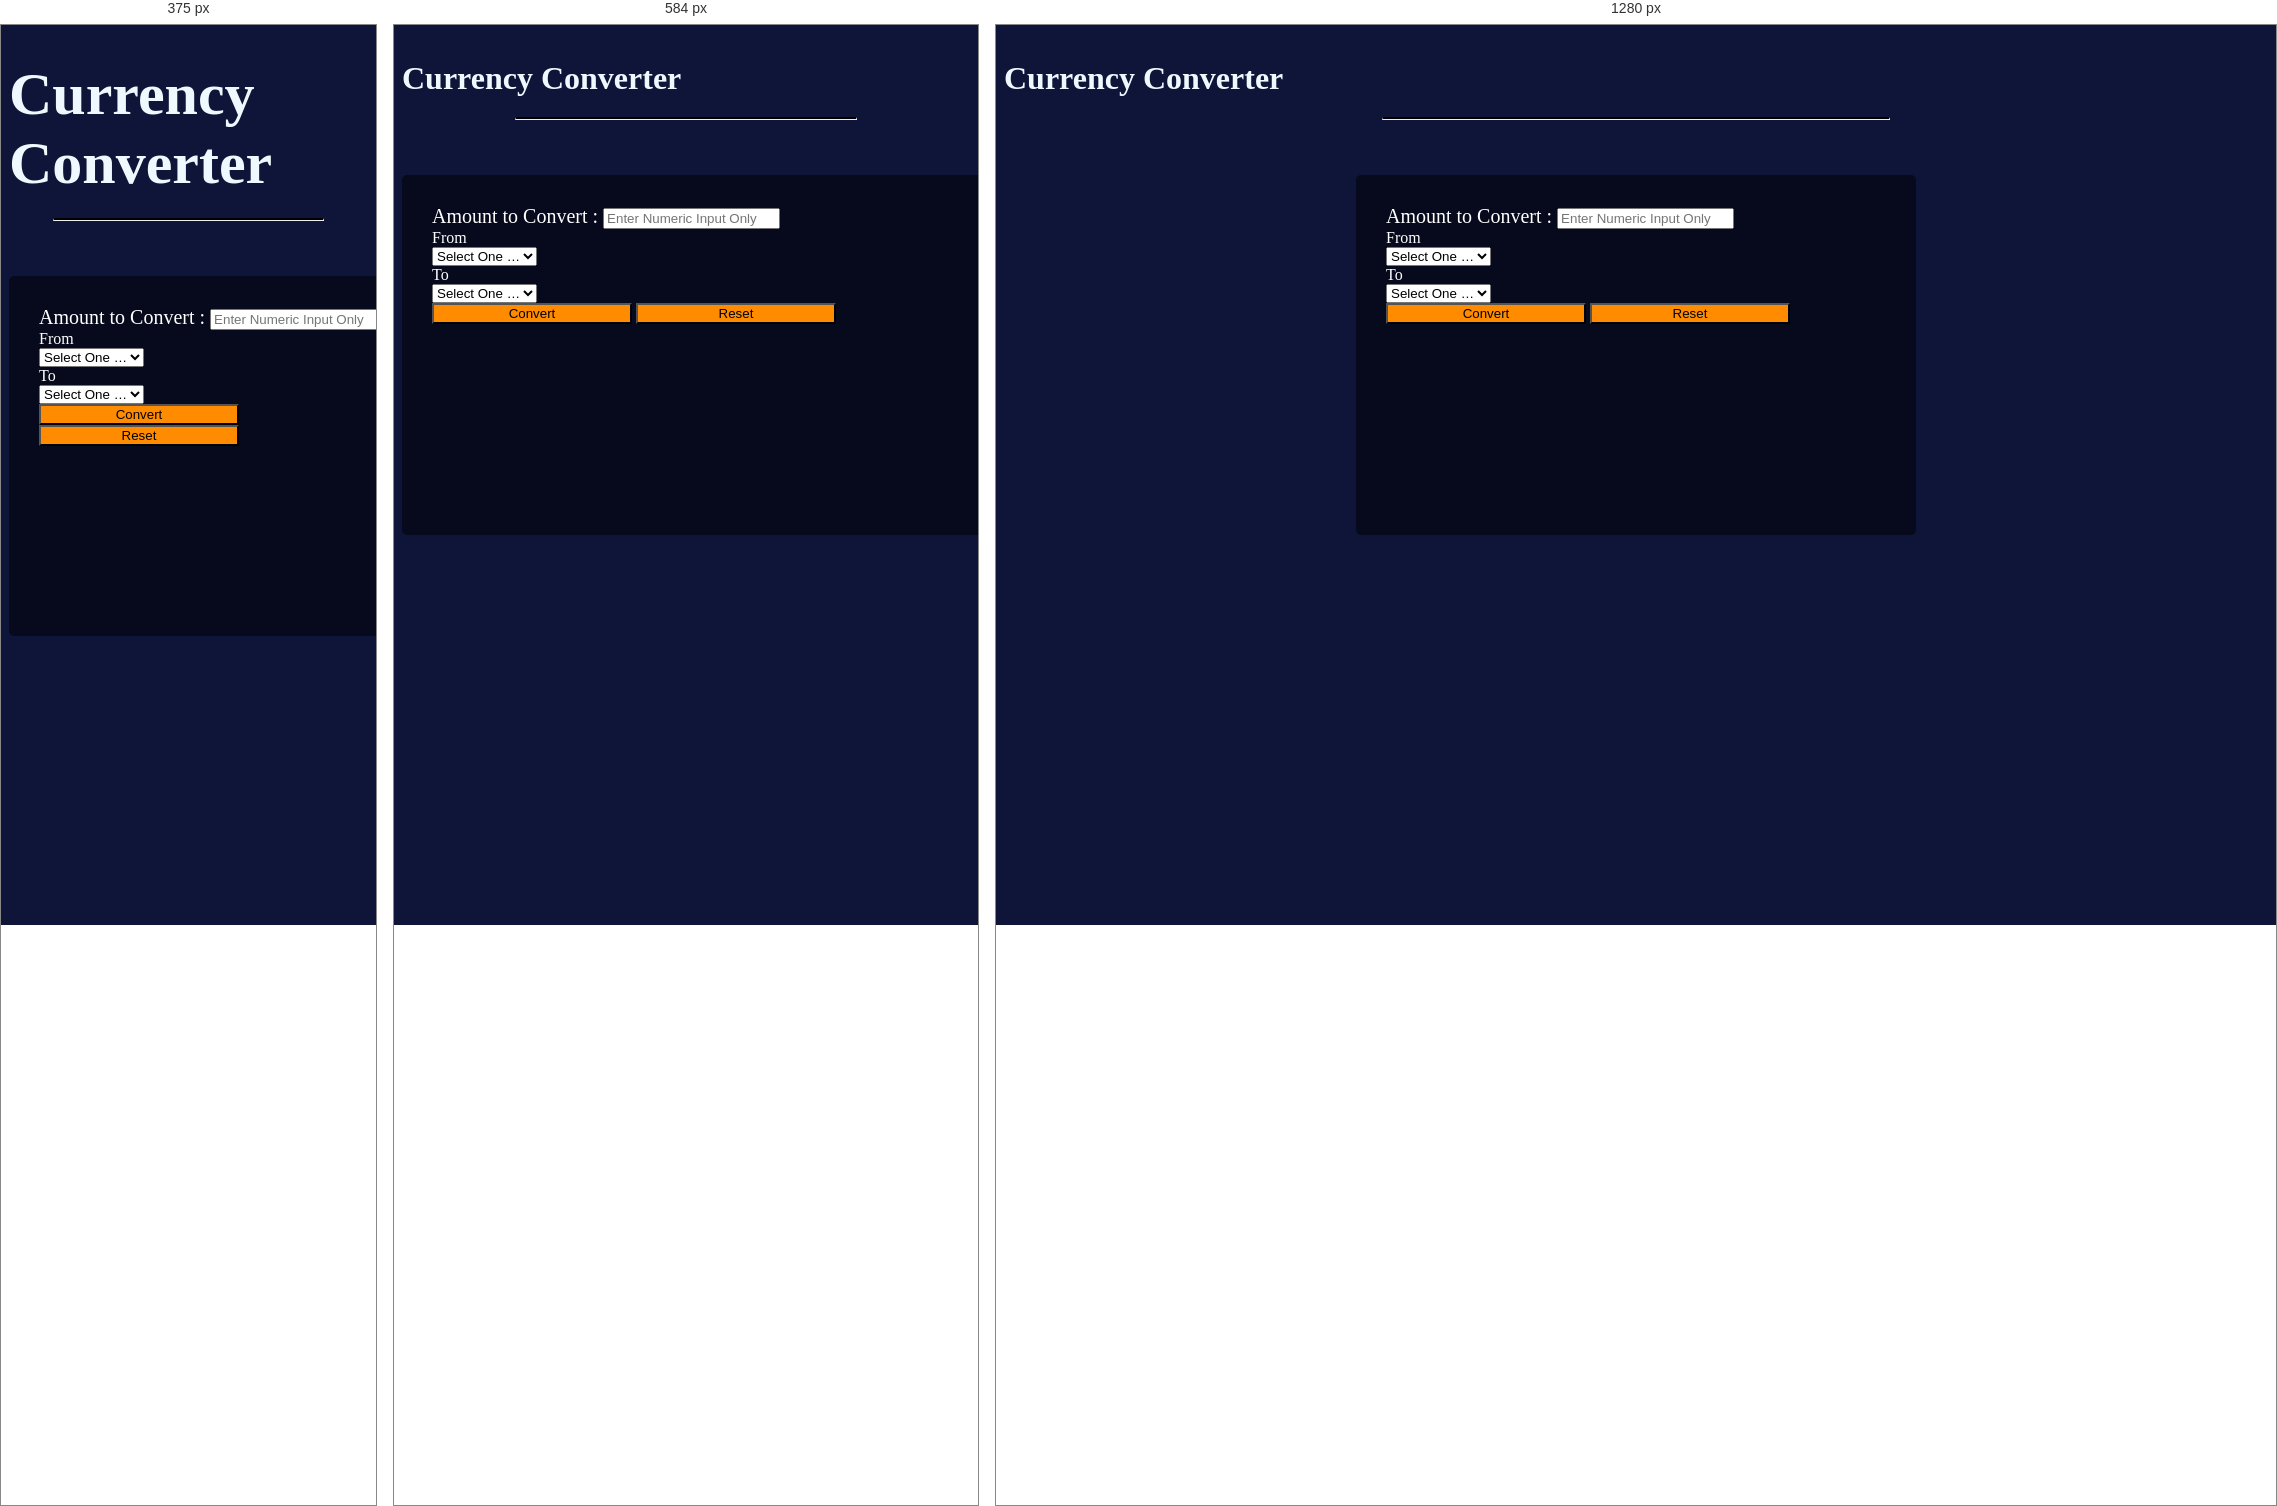
Rendered at 375 px, 584 px and 1280 px, left to right.

<!-- file: index.html -->
<!DOCTYPE html>
<html lang="en">
  
<head>
    <meta charset="UTF-8">
    <meta http-equiv="X-UA-Compatible" content="IE=edge">
    <meta name="viewport" content="width=device-width, initial-scale=1.0">
  
    <title>Currency Converter</title>
  
    <link rel="stylesheet" 
          href=
"https://maxcdn.bootstrapcdn.com/bootstrap/4.5.2/css/bootstrap.min.css">
    <script src=
"https://ajax.googleapis.com/ajax/libs/jquery/3.5.1/jquery.min.js">
    </script>
    <script src=
"https://cdnjs.cloudflare.com/ajax/libs/popper.js/1.16.0/umd/popper.min.js">
    </script>
    <script src=
"https://maxcdn.bootstrapcdn.com/bootstrap/4.5.2/js/bootstrap.min.js">
    </script>
  
    <link rel="preconnect" 
          href="https://fonts.gstatic.com">
    <!--<link href=
"https://fonts.googleapis.com/css2?family=Amiri&family=Lobster&family=Pacifico&display=swap" 
          rel="stylesheet">-->
  
    <!-- linking style.css file-->
    <link rel="stylesheet" href="style.css">
    
</head>
  
<body>
  
    <!-- Currency Converter  -->
    <h1 class="heading text-center display-2" id="heading">
        Currency Converter</h1>
  
    <hr>
    <div class="container">
  
        <div class="main">
  
            <div class="form-group">
                <label for="oamount">
                    Amount to Convert : 
                </label>
                <input type="text" pattern="[0-9]*"
                       class="form-control searchBox" 
                       placeholder="Enter Numeric Input Only" 
                       id="oamount" required>
            </div>
  
            <div class="row">
                <div class="col-sm-6">
                    <div class="input-group mb-3">
                        <div class="input-group-prepend">
                            <span class="input-group-text">From</span>
                        </div>
                        <select class="form-control from" id="sel1">
                            <option value="">Select One …</option>
                            <option value="USD">USD</option>
                            <option value="AED">AED</option>
                            <option value="ARS">ARS</option>
                            <option value="AUD">AUD</option>
                            <option value="BGN">BGN</option>
                            <option value="BRL">BRL</option>
                            <option value="BSD">BSD</option>
                            <option value="CAD">CAD</option>
                            <option value="CHF">CHF</option>
                            <option value="CLP">CLP</option>
                            <option value="CNY">CNY</option>
                            <option value="COP">COP</option>
                            <option value="CZK">CZK</option>
                            <option value="DKK">DKK</option>
                            <option value="DOP">DOP</option>
                            <option value="EGP">EGP</option>
                            <option value="EUR">EUR</option>
                            <option value="FJD">FJD</option>
                            <option value="GBP">GBP</option>
                            <option value="GTQ">GTQ</option>
                            <option value="HKD">HKD</option>
                            <option value="HRK">HRK</option>
                            <option value="HUF">HUF</option>
                            <option value="IDR">IDR</option>
                            <option value="ILS">ILS</option>
                            <option value="INR">INR</option>
                            <option value="ISK">ISK</option>
                            <option value="JPY">JPY</option>
                            <option value="KRW">KRW</option>
                            <option value="KZT">KZT</option>
                            <option value="MVR">MVR</option>
                            <option value="MXN">MXN</option>
                            <option value="MYR">MYR</option>
                            <option value="NOK">NOK</option>
                            <option value="NZD">NZD</option>
                            <option value="PAB">PAB</option>
                            <option value="PEN">PEN</option>
                            <option value="PHP">PHP</option>
                            <option value="PKR">PKR</option>
                            <option value="PLN">PLN</option>
                            <option value="PYG">PYG</option>
                            <option value="RON">RON</option>
                            <option value="RUB">RUB</option>
                            <option value="SAR">SAR</option>
                            <option value="SEK">SEK</option>
                            <option value="SGD">SGD</option>
                            <option value="THB">THB</option>
                            <option value="TRY">TRY</option>
                            <option value="TWD">TWD</option>
                            <option value="UAH">UAH</option>
                            <option value="UYU">UYU</option>
                            <option value="ZAR">ZAR</option>
                        </select>
                    </div>
                </div>
  
                <div class="col-sm-6">
                    <div class="input-group mb-3">
                        <div class="input-group-prepend">
                            <span class="input-group-text">To</span>
                        </div>
                        <select class="form-control to" id="sel2">
                            <option value="">Select One …</option>
                            <option value="USD">USD</option>
                            <option value="AED">AED</option>
                            <option value="ARS">ARS</option>
                            <option value="AUD">AUD</option>
                            <option value="BGN">BGN</option>
                            <option value="BRL">BRL</option>
                            <option value="BSD">BSD</option>
                            <option value="CAD">CAD</option>
                            <option value="CHF">CHF</option>
                            <option value="CLP">CLP</option>
                            <option value="CNY">CNY</option>
                            <option value="COP">COP</option>
                            <option value="CZK">CZK</option>
                            <option value="DKK">DKK</option>
                            <option value="DOP">DOP</option>
                            <option value="EGP">EGP</option>
                            <option value="EUR">EUR</option>
                            <option value="FJD">FJD</option>
                            <option value="GBP">GBP</option>
                            <option value="GTQ">GTQ</option>
                            <option value="HKD">HKD</option>
                            <option value="HRK">HRK</option>
                            <option value="HUF">HUF</option>
                            <option value="IDR">IDR</option>
                            <option value="ILS">ILS</option>
                            <option value="INR">INR</option>
                            <option value="ISK">ISK</option>
                            <option value="JPY">JPY</option>
                            <option value="KRW">KRW</option>
                            <option value="KZT">KZT</option>
                            <option value="MVR">MVR</option>
                            <option value="MXN">MXN</option>
                            <option value="MYR">MYR</option>
                            <option value="NOK">NOK</option>
                            <option value="NZD">NZD</option>
                            <option value="PAB">PAB</option>
                            <option value="PEN">PEN</option>
                            <option value="PHP">PHP</option>
                            <option value="PKR">PKR</option>
                            <option value="PLN">PLN</option>
                            <option value="PYG">PYG</option>
                            <option value="RON">RON</option>
                            <option value="RUB">RUB</option>
                            <option value="SAR">SAR</option>
                            <option value="SEK">SEK</option>
                            <option value="SGD">SGD</option>
                            <option value="THB">THB</option>
                            <option value="TRY">TRY</option>
                            <option value="TWD">TWD</option>
                            <option value="UAH">UAH</option>
                            <option value="UYU">UYU</option>
                            <option value="ZAR">ZAR</option>
                        </select>
                    </div>
                </div>
            </div>
  
            <div class="text-center">
  
                <!-- convert button -->
                <button class="btn btn-primary convert m-2" 
                        type="submit">
                     Convert
              </button>
  
                <!-- reset button -->
                <button class="btn btn-primary m-2" 
                        onclick="clearVal()">
                   Reset
              </button>
            </div>
  
        </div>
  
        <div id="finalAmount" class="text-center">
  
            <!-- Display the converted amount -->
            <h2>Converted Amount :
                <span class="finalValue" 
                      style="color:aquamarine;">
           </span>
            </h2>
        </div>
    </div>
  
    <!-- linking script.js file -->
    <script src="script.js"></script>
</body>
  
</html>

/* @media block from style.css */
@media (max-width: 768px) {
	hr {
		width: 60%;
	}
	.main {
		width: 100%;
	}
}

/* @media block from style.css */
@media (max-width: 400px) {
	.heading {
		font-size: 60px;
	}
	hr {
		width: 75%;
	}
	#finalAmount h2, .finalValue {
		font-size: 40px;
	}
}